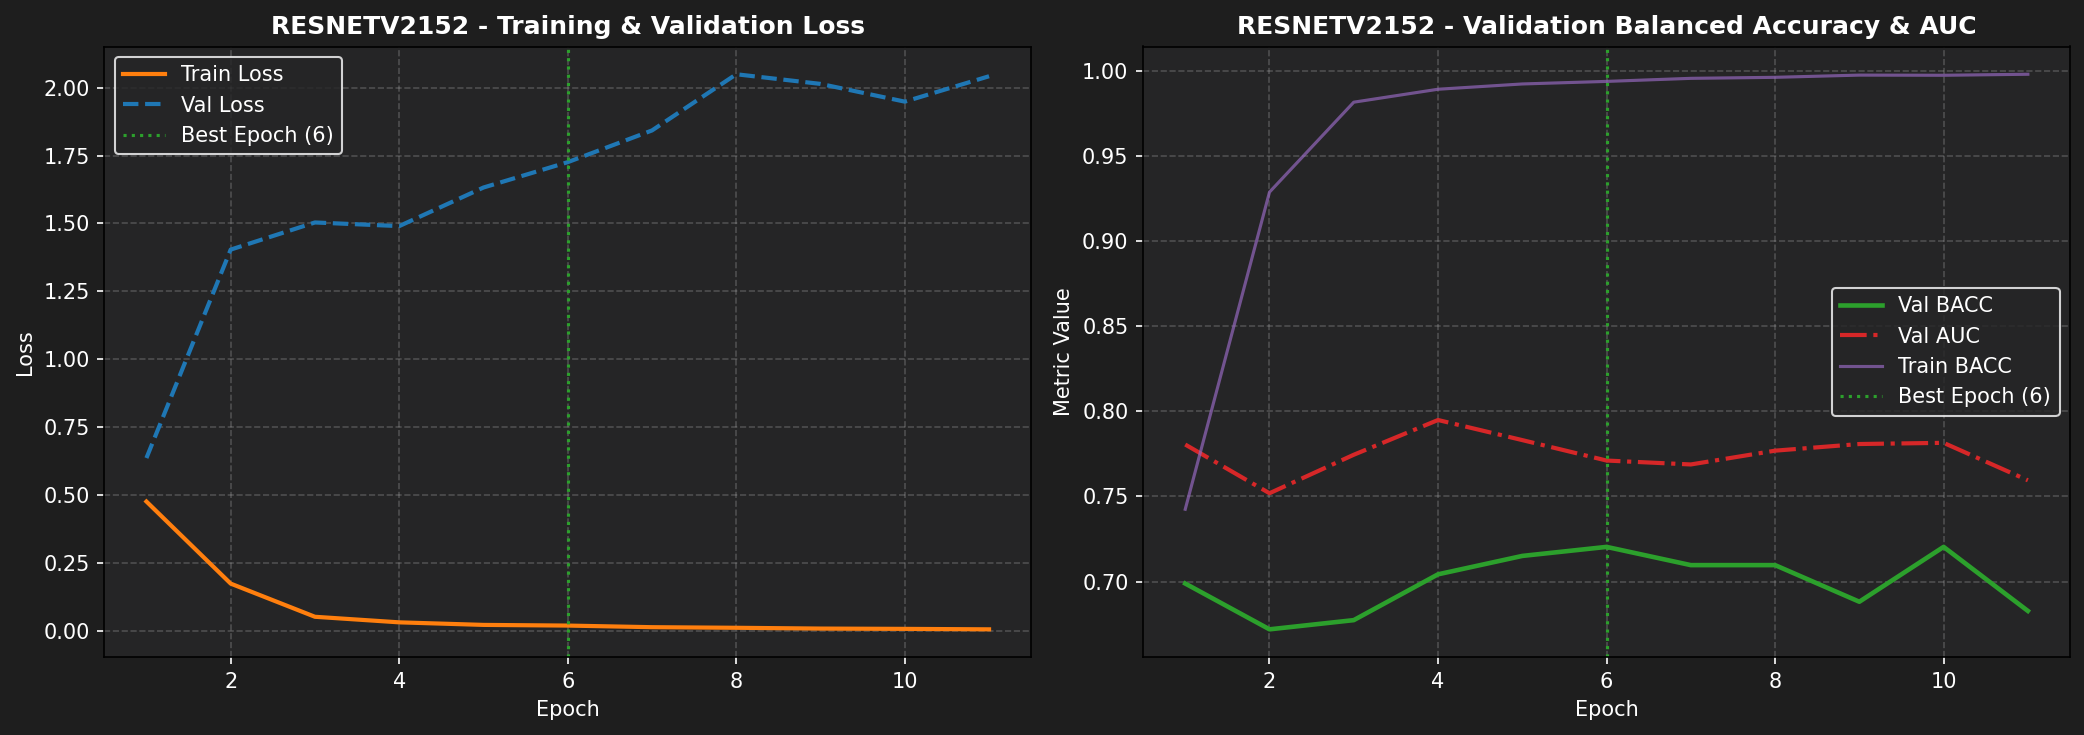

The table this chart was drawn from, first rows:
epoch, train_loss, train_bacc, train_auc, train_sn, train_sp, val_loss, val_bacc, val_auc, val_sn, val_sp, lr
1, 0.4765, 0.7425, 0.8362, 0.8068, 0.6781, 0.6365, 0.6989, 0.7805, 0.7312, 0.6667, 9.972883382072954e-05
2, 0.1744, 0.9287, 0.9817, 0.9338, 0.9237, 1.404, 0.672, 0.7519, 0.7312, 0.6129, 9.891830623632339e-05
3, 0.0523, 0.9815, 0.9982, 0.9821, 0.981, 1.504, 0.6774, 0.7745, 0.5591, 0.7957, 9.757729755661011e-05
4, 0.0318, 0.9891, 0.9993, 0.9896, 0.9886, 1.49, 0.7043, 0.7949, 0.6667, 0.7419, 9.572050015330873e-05
5, 0.0224, 0.9922, 0.9996, 0.9922, 0.9922, 1.632, 0.7151, 0.7831, 0.7527, 0.6774, 9.336825748732972e-05
6, 0.0199, 0.9937, 0.9996, 0.994, 0.9933, 1.726, 0.7204, 0.7711, 0.7419, 0.6989, 9.05463412215599e-05
7, 0.014, 0.9955, 0.9998, 0.9958, 0.9952, 1.842, 0.7097, 0.7688, 0.6344, 0.7849, 8.728566886113101e-05
8, 0.0118, 0.9961, 0.9999, 0.9962, 0.996, 2.049, 0.7097, 0.7769, 0.7527, 0.6667, 8.362196501476347e-05
9, 0.0089, 0.9974, 0.9999, 0.9973, 0.9974, 2.014, 0.6882, 0.7808, 0.7527, 0.6237, 7.959536998847741e-05
10, 0.0078, 0.9973, 1.0, 0.9974, 0.9973, 1.948, 0.7204, 0.7815, 0.7419, 0.6989, 7.524999999999999e-05
11, 0.0061, 0.9979, 1.0, 0.9979, 0.9979, 2.042, 0.6828, 0.7595, 0.6882, 0.6774, 7.06334638322521e-05
